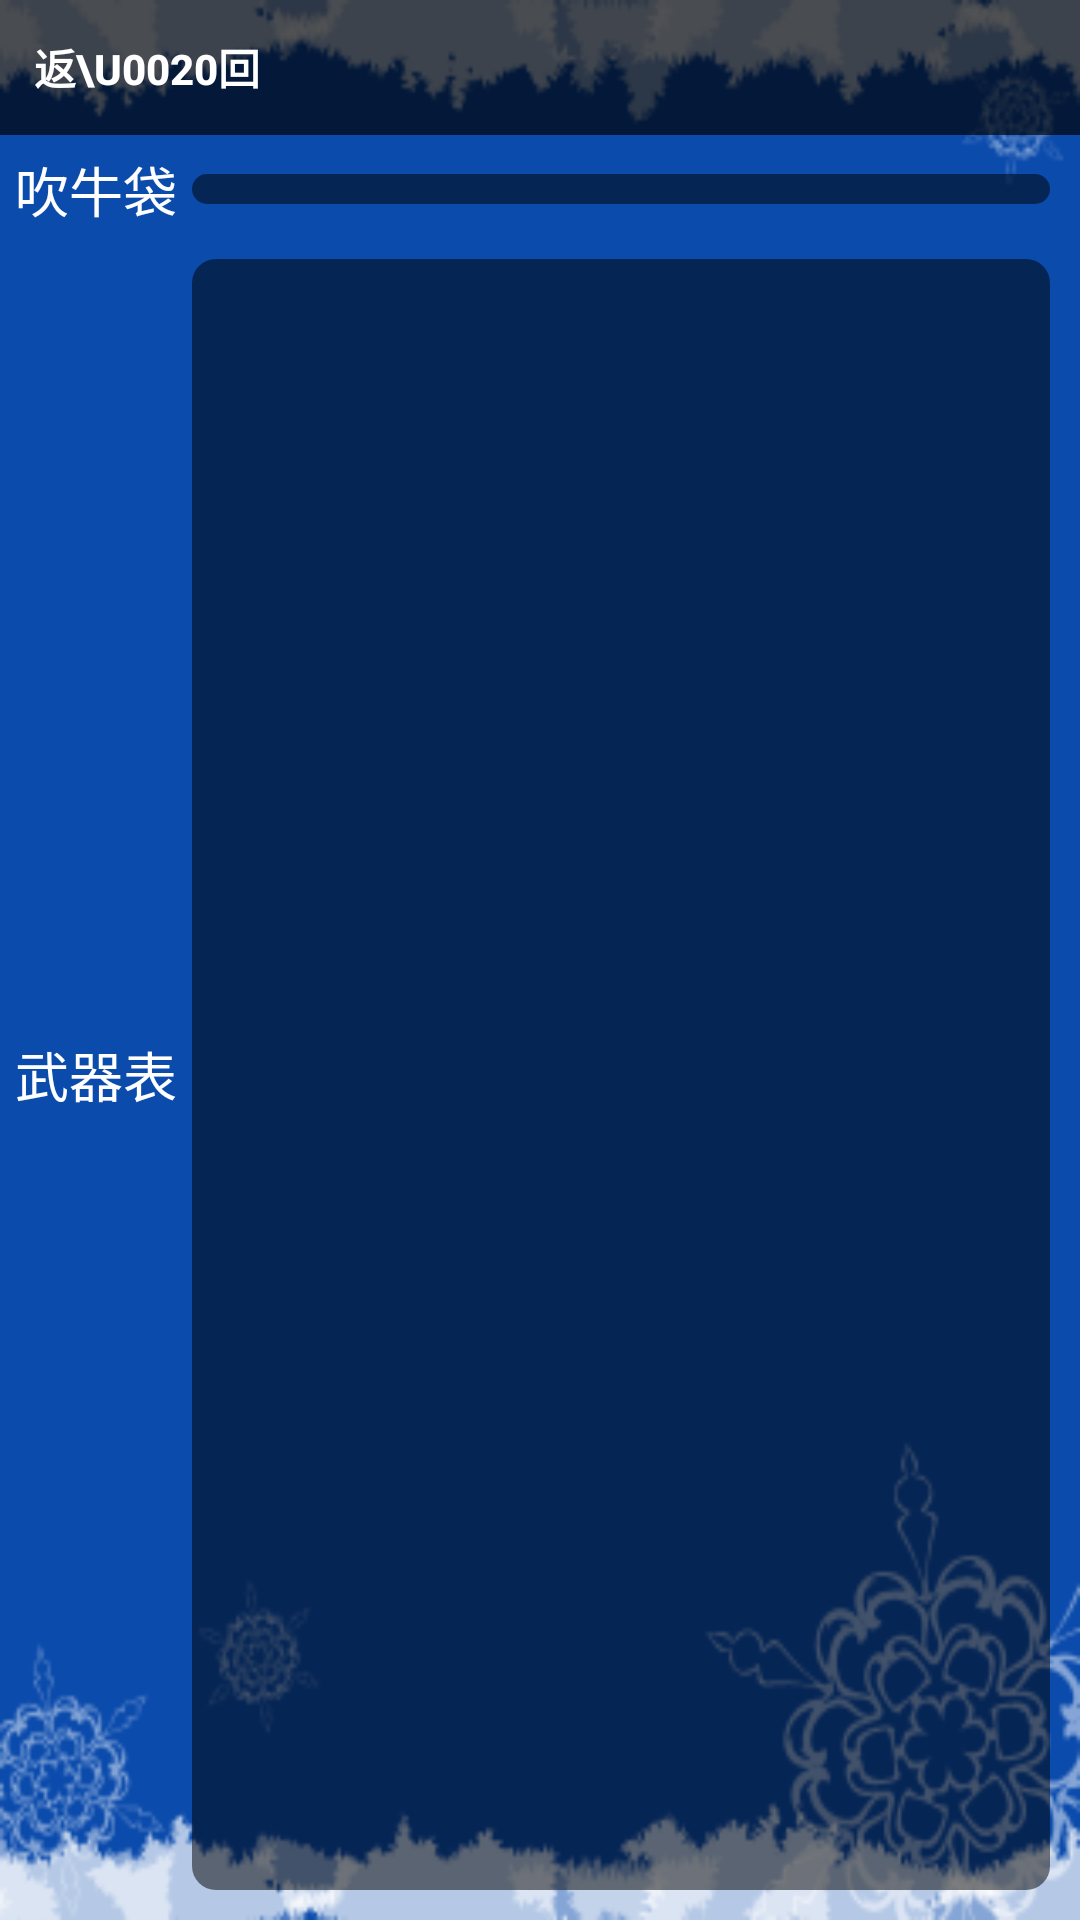

The Android layout XML behind this screen, and the referenced resources:
<!-- AndroidManifest.xml: fallback theme Theme.MaterialComponents.DayNight.NoActionBar -->
<!-- res/layout/page_bag_view.xml -->
<?xml version="1.0" encoding="utf-8"?>
<LinearLayout xmlns:android="http://schemas.android.com/apk/res/android"
	android:orientation="vertical" android:layout_width="fill_parent"
	android:layout_height="fill_parent" android:id="@+id/root"
	android:background="@drawable/snow_320_480">
	<LinearLayout xmlns:android="http://schemas.android.com/apk/res/android"
		android:orientation="horizontal" android:layout_width="fill_parent"
		android:layout_height="45dip" android:background="#AA000000">
		
		<Button android:id="@+id/back" android:layout_width="wrap_content"
			android:layout_height="fill_parent" android:layout_alignParentRight="true"
			android:layout_marginRight="10dip" style="@style/simple_button"
			android:layout_margin="5.0dip" android:text="返\u0020回" />
	</LinearLayout>
	<LinearLayout android:orientation="horizontal"
		android:layout_width="fill_parent" android:layout_height="wrap_content"
		android:padding="5.0dip" android:gravity="center_vertical">
		<TextView android:id="@+id/boast" android:layout_width="wrap_content"
			android:layout_height="wrap_content" style="@style/msg_text"
			android:text="吹牛袋" />
		<GridView android:id="@+id/gridview" android:numColumns="4"
			android:layout_width="wrap_content" android:layout_height="wrap_content"
			android:background="@drawable/castle_msg_bg" android:padding="10.0dip"
			android:verticalSpacing="10.0dip" android:horizontalSpacing="10.0dip"
			android:gravity="center"></GridView>
	</LinearLayout>
	<LinearLayout android:orientation="horizontal"
		android:layout_width="fill_parent" android:layout_height="fill_parent"
		android:paddingLeft="5.0dip" android:paddingRight="5.0dip"
		android:paddingBottom="5.0dip" android:gravity="center_vertical">
		<TextView android:id="@+id/weapon_title"
			android:layout_width="wrap_content" android:layout_height="wrap_content"
			style="@style/msg_text" android:text="武器表" />
		<ListView android:scrollbars="vertical"
			android:scrollbarThumbVertical="@drawable/scrollbar_drawable"
			android:listSelector="@drawable/list_item_bg" android:layout_width="fill_parent"
			android:layout_height="fill_parent" android:id="@+id/weapon_list_view"
			android:background="@drawable/castle_msg_bg" android:cacheColorHint="#00000000"
			android:layout_weight="1.0" />
	</LinearLayout>
</LinearLayout>
<!-- resources referenced by this layout -->
<resources>
  <!-- drawable castle_msg_bg (drawable-mdpi) -->
  <?xml version="1.0" encoding="UTF-8"?>
  
  <shape xmlns:android="http://schemas.android.com/apk/res/android">
  	<solid android:color="#80000000" />
  	<stroke android:width="10.0dip" android:color="#00000000"
  		android:background="#00000000" />
  	<padding android:left="10dip" android:right="10dip"
  		android:top="10dip" android:bottom="10dip" />
  	<corners android:radius="8.0dip" />
  </shape>
  <!-- drawable list_item_bg: png bitmap (drawable-mdpi, 881 bytes) -->
  <!-- drawable scrollbar_drawable (drawable-mdpi) -->
  <?xml version="1.0" encoding="UTF-8"?>
  
  <shape xmlns:android="http://schemas.android.com/apk/res/android">
  	<gradient android:startColor="#80808080" android:endColor="#80808080"
  		android:angle="0.0" />
  	<corners android:radius="4.0dip" />
  </shape>
  <!-- drawable snow_320_480: png bitmap (drawable-mdpi, 31833 bytes) -->
  <style name="msg_text">
  		<item name="android:textSize">18.0sp</item>
  		<item name="android:textColor">#ffffffff</item>
  		<item name="android:textColorHighlight">#ffffffff</item>
  		<item name="android:singleLine">true</item>
  	</style>
  <style name="simple_button">
  		<item name="android:background">@drawable/simple_button_background</item>
  		<item name="android:textColor">#FFFFFFFF</item>
  		<item name="android:textStyle">bold</item>
  	</style>
  <!-- drawable simple_button_background (drawable-mdpi) -->
  <?xml version="1.0" encoding="utf-8"?>
  <selector xmlns:android="http://schemas.android.com/apk/res/android">
  	<item android:state_enabled="false" android:drawable="@drawable/btn_onscreen_disabled" />
  	<item android:state_focused="true" android:state_pressed="true"
  		android:drawable="@drawable/btn_onscreen_pressed" />
  	<item android:state_focused="false" android:state_pressed="true"
  		android:drawable="@drawable/btn_onscreen_pressed" />
  	<item android:state_focused="true" android:drawable="@drawable/btn_onscreen_selected" />
  	<item android:state_focused="false" android:state_pressed="false"
  		android:drawable="@drawable/btn_onscreen_clear" />
  </selector>
</resources>
